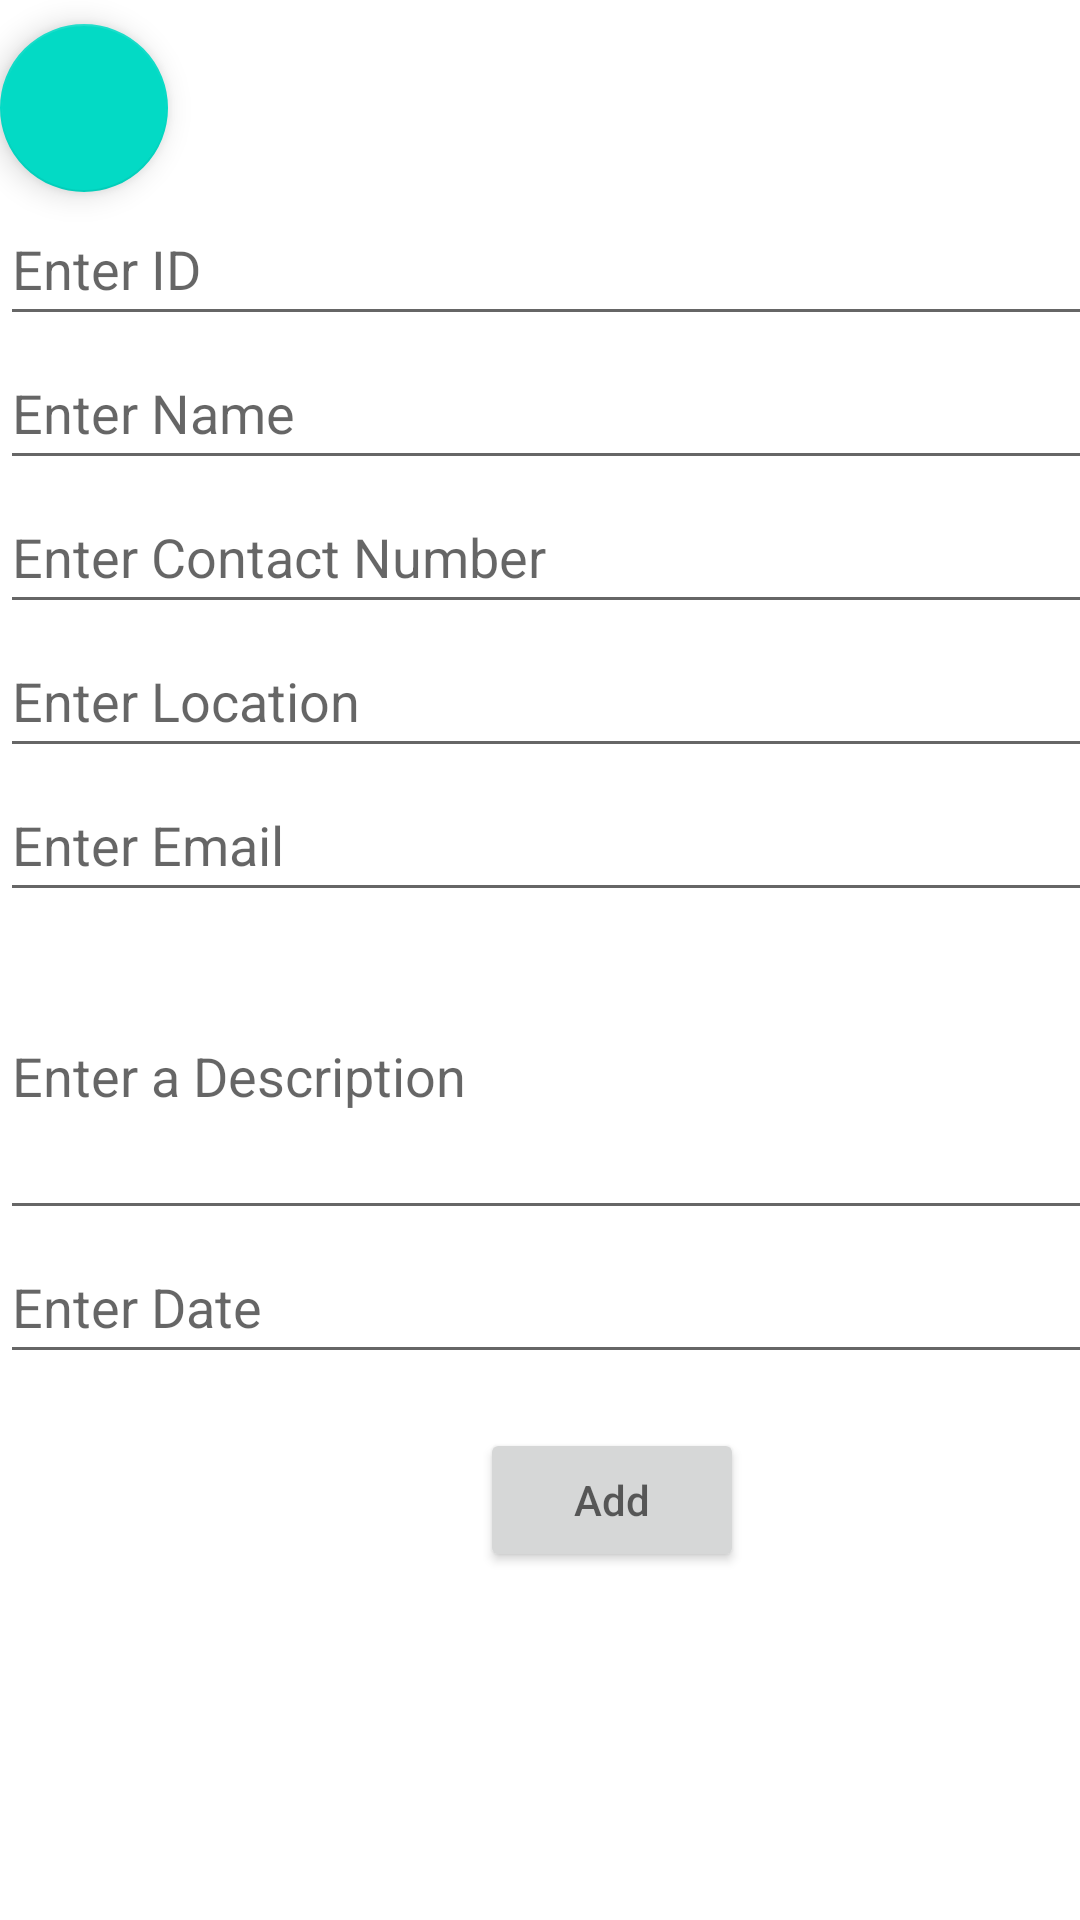

Layout XML and referenced resources for this Android screen:
<!-- AndroidManifest.xml: application theme Theme.Miniproject -->
<!-- res/layout/activity_insert_org.xml -->
<?xml version="1.0" encoding="utf-8"?>
<androidx.constraintlayout.widget.ConstraintLayout xmlns:android="http://schemas.android.com/apk/res/android"
    xmlns:app="http://schemas.android.com/apk/res-auto"
    xmlns:tools="http://schemas.android.com/tools"
    android:id="@+id/conlayout"
    android:layout_width="match_parent"
    android:layout_height="match_parent"
    tools:context=".OrgInsert">


    <LinearLayout
        android:layout_width="416dp"
        android:layout_height="430dp"
        android:layout_marginTop="64dp"
        android:orientation="vertical"
        app:layout_constraintStart_toStartOf="parent"
        app:layout_constraintTop_toTopOf="parent">

        <EditText
            android:id="@+id/etId"
            android:layout_width="match_parent"
            android:layout_height="wrap_content"
            android:ems="10"
            android:hint="@string/etID"
            android:inputType="textPersonName"
            android:minHeight="48dp" />

        <EditText
            android:id="@+id/etname"
            android:layout_width="match_parent"
            android:layout_height="wrap_content"
            android:ems="10"
            android:hint="@string/etName"
            android:inputType="textPersonName"
            android:minHeight="48dp" />

        <EditText
            android:id="@+id/etcontact"
            android:layout_width="match_parent"
            android:layout_height="wrap_content"
            android:ems="10"
            android:hint="@string/etcontact"
            android:inputType="phone"
            android:minHeight="48dp" />

        <EditText
            android:id="@+id/etLocation"
            android:layout_width="match_parent"
            android:layout_height="wrap_content"
            android:ems="10"
            android:hint="@string/etLoc"
            android:inputType="textPersonName"
            android:minHeight="48dp" />

        <EditText
            android:id="@+id/etEmail"
            android:layout_width="match_parent"
            android:layout_height="wrap_content"
            android:ems="10"
            android:hint="@string/etemail"
            android:inputType="textEmailAddress"
            android:minHeight="48dp" />

        <EditText
            android:id="@+id/etdes"
            android:layout_width="match_parent"
            android:layout_height="106dp"
            android:ems="10"
            android:hint="@string/etdes"
            android:inputType="textPersonName" />

        <EditText
            android:id="@+id/etdate"
            android:layout_width="match_parent"
            android:layout_height="wrap_content"
            android:ems="10"
            android:hint="@string/etDate"
            android:inputType="date"
            android:minHeight="48dp" />

    </LinearLayout>

    <Button
        android:id="@+id/btnAdd"
        android:layout_width="wrap_content"
        android:layout_height="wrap_content"
        android:layout_marginStart="160dp"
        android:layout_marginBottom="116dp"
        android:hint="@string/btnadd"
        app:layout_constraintBottom_toBottomOf="parent"
        app:layout_constraintStart_toStartOf="parent" />

    <com.google.android.material.floatingactionbutton.FloatingActionButton
        android:id="@+id/back"
        android:layout_width="wrap_content"
        android:layout_height="wrap_content"
        android:layout_marginTop="8dp"
        android:clickable="true"
        app:layout_constraintStart_toStartOf="parent"
        app:layout_constraintTop_toTopOf="parent"
        app:srcCompat="@drawable/ic_baseline_arrow_back_24" />

</androidx.constraintlayout.widget.ConstraintLayout>
<!-- resources referenced by this layout -->
<resources>
  <string name="btnadd">Add</string>
  <string name="etDate">Enter Date</string>
  <string name="etID">Enter ID</string>
  <string name="etLoc">Enter Location</string>
  <string name="etName">Enter Name</string>
  <string name="etcontact">Enter Contact Number</string>
  <string name="etdes">Enter a Description</string>
  <string name="etemail">Enter Email</string>
  <style name="Theme.Miniproject" parent="Theme.MaterialComponents.DayNight.DarkActionBar">
          
          <item name="colorPrimary">@color/teal_200</item>
          <item name="colorPrimaryVariant">#A9A9A9</item>
          <item name="colorOnPrimary">@color/white</item>
          
          <item name="colorSecondary">@color/teal_200</item>
          <item name="colorSecondaryVariant">@color/teal_700</item>
          <item name="colorOnSecondary">@color/black</item>
          
          <item name="android:statusBarColor" tools:targetApi="l">?attr/colorPrimaryVariant</item>
          
      </style>
  <color name="teal_200">#FF03DAC5</color>
  <color name="white">#FFFFFFFF</color>
  <color name="teal_700">#FF018786</color>
  <color name="black">#FF000000</color>
</resources>
